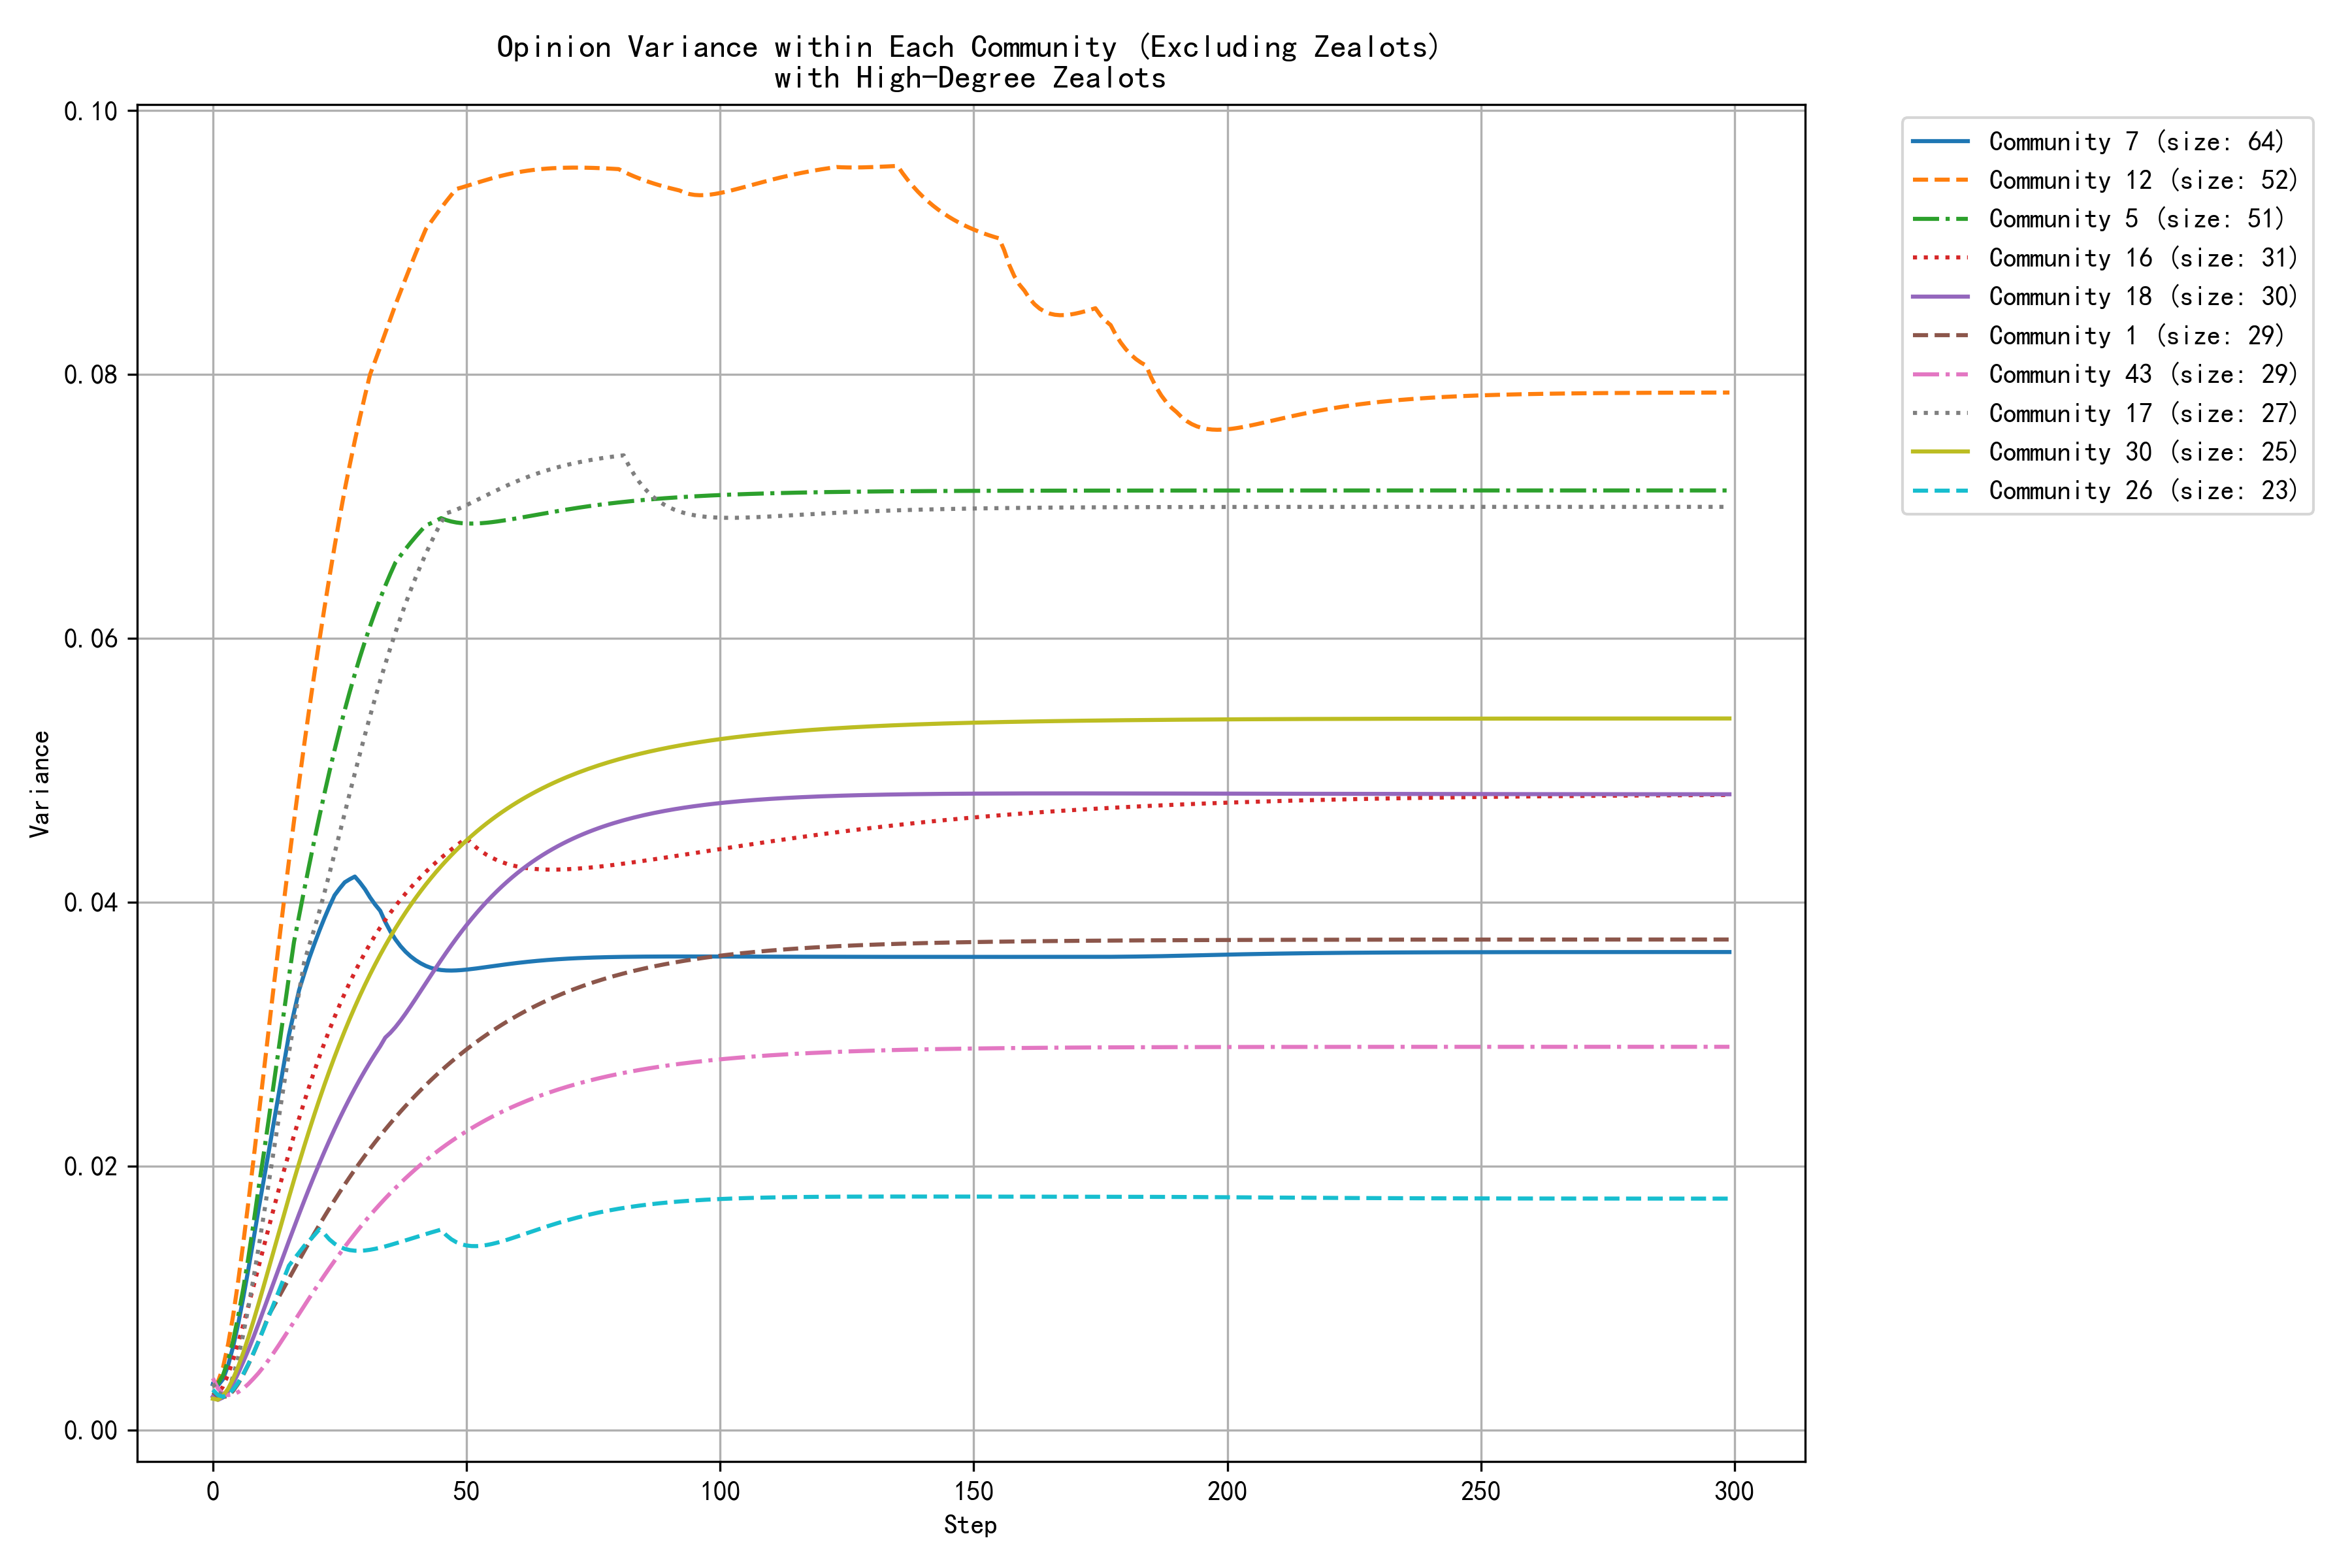

Source data for this figure (header and first rows):
step, community_0, community_1, community_2, community_3, community_5, community_6, community_7, community_9, community_12, community_13, community_14, community_16, community_17, community_18, community_26, community_30, community_33, community_43, community_59, community_78, community_140
0, 0.0051, 0.0029, 0.0032, 0.0030, 0.0035, 0.0037, 0.0035, 0.0030, 0.0033, 0.0024, 0.0038, 0.0025, 0.0035, 0.0025, 0.0030, 0.0024, 0.0044, 0.0039, 0.0040, 0.0034, 0.0035
1, 0.0046, 0.0026, 0.0039, 0.0034, 0.0035, 0.0042, 0.0034, 0.0043, 0.0036, 0.0022, 0.0043, 0.0027, 0.0029, 0.0023, 0.0026, 0.0023, 0.0050, 0.0031, 0.0036, 0.0040, 0.0032
2, 0.0050, 0.0025, 0.0054, 0.0041, 0.0041, 0.0049, 0.0038, 0.0058, 0.0047, 0.0025, 0.0049, 0.0033, 0.0027, 0.0025, 0.0025, 0.0026, 0.0058, 0.0027, 0.0042, 0.0044, 0.0030
3, 0.0055, 0.0026, 0.0071, 0.0051, 0.0053, 0.0058, 0.0049, 0.0074, 0.0065, 0.0029, 0.0056, 0.0042, 0.0030, 0.0029, 0.0027, 0.0031, 0.0067, 0.0026, 0.0051, 0.0052, 0.0029
4, 0.0062, 0.0030, 0.0090, 0.0062, 0.0068, 0.0068, 0.0063, 0.0091, 0.0087, 0.0038, 0.0063, 0.0053, 0.0041, 0.0035, 0.0031, 0.0039, 0.0078, 0.0027, 0.0069, 0.0060, 0.0028
5, 0.0070, 0.0035, 0.0110, 0.0074, 0.0086, 0.0079, 0.0080, 0.0109, 0.0113, 0.0048, 0.0071, 0.0066, 0.0055, 0.0043, 0.0036, 0.0048, 0.0090, 0.0029, 0.0091, 0.0070, 0.0028
6, 0.0078, 0.0042, 0.0130, 0.0084, 0.0107, 0.0090, 0.0100, 0.0127, 0.0142, 0.0058, 0.0080, 0.0080, 0.0073, 0.0052, 0.0042, 0.0059, 0.0103, 0.0031, 0.0116, 0.0081, 0.0029
7, 0.0086, 0.0049, 0.0151, 0.0094, 0.0130, 0.0102, 0.0122, 0.0146, 0.0172, 0.0070, 0.0088, 0.0094, 0.0093, 0.0061, 0.0050, 0.0070, 0.0116, 0.0035, 0.0143, 0.0092, 0.0032
8, 0.0095, 0.0058, 0.0172, 0.0105, 0.0156, 0.0115, 0.0144, 0.0164, 0.0204, 0.0082, 0.0097, 0.0108, 0.0115, 0.0070, 0.0058, 0.0082, 0.0130, 0.0039, 0.0171, 0.0104, 0.0035
9, 0.0104, 0.0067, 0.0194, 0.0116, 0.0183, 0.0127, 0.0167, 0.0182, 0.0237, 0.0094, 0.0105, 0.0123, 0.0138, 0.0080, 0.0067, 0.0095, 0.0144, 0.0043, 0.0201, 0.0117, 0.0039
10, 0.0113, 0.0077, 0.0214, 0.0127, 0.0208, 0.0140, 0.0189, 0.0199, 0.0270, 0.0106, 0.0115, 0.0138, 0.0162, 0.0091, 0.0076, 0.0109, 0.0158, 0.0048, 0.0231, 0.0130, 0.0043
11, 0.0122, 0.0087, 0.0235, 0.0130, 0.0235, 0.0152, 0.0211, 0.0216, 0.0303, 0.0119, 0.0125, 0.0153, 0.0187, 0.0101, 0.0086, 0.0122, 0.0172, 0.0053, 0.0261, 0.0142, 0.0048
12, 0.0131, 0.0094, 0.0254, 0.0134, 0.0262, 0.0165, 0.0233, 0.0232, 0.0336, 0.0131, 0.0135, 0.0168, 0.0211, 0.0112, 0.0095, 0.0136, 0.0186, 0.0058, 0.0291, 0.0155, 0.0054
13, 0.0147, 0.0101, 0.0273, 0.0139, 0.0289, 0.0177, 0.0255, 0.0247, 0.0368, 0.0144, 0.0145, 0.0182, 0.0236, 0.0122, 0.0105, 0.0149, 0.0200, 0.0064, 0.0321, 0.0168, 0.0059
14, 0.0165, 0.0108, 0.0292, 0.0144, 0.0316, 0.0189, 0.0278, 0.0262, 0.0400, 0.0156, 0.0155, 0.0196, 0.0261, 0.0133, 0.0115, 0.0163, 0.0214, 0.0070, 0.0351, 0.0181, 0.0065
15, 0.0183, 0.0115, 0.0310, 0.0149, 0.0343, 0.0201, 0.0299, 0.0276, 0.0431, 0.0168, 0.0164, 0.0210, 0.0286, 0.0143, 0.0124, 0.0176, 0.0228, 0.0076, 0.0379, 0.0193, 0.0070
16, 0.0202, 0.0122, 0.0327, 0.0155, 0.0370, 0.0212, 0.0317, 0.0289, 0.0461, 0.0180, 0.0174, 0.0223, 0.0309, 0.0153, 0.0129, 0.0189, 0.0241, 0.0082, 0.0407, 0.0205, 0.0076
17, 0.0221, 0.0129, 0.0343, 0.0161, 0.0390, 0.0223, 0.0333, 0.0301, 0.0491, 0.0183, 0.0183, 0.0236, 0.0332, 0.0164, 0.0134, 0.0202, 0.0254, 0.0088, 0.0435, 0.0217, 0.0082
18, 0.0240, 0.0135, 0.0358, 0.0166, 0.0409, 0.0233, 0.0346, 0.0313, 0.0519, 0.0187, 0.0192, 0.0248, 0.0354, 0.0173, 0.0139, 0.0215, 0.0267, 0.0094, 0.0461, 0.0229, 0.0087
19, 0.0259, 0.0142, 0.0373, 0.0172, 0.0428, 0.0243, 0.0358, 0.0296, 0.0546, 0.0191, 0.0201, 0.0260, 0.0367, 0.0183, 0.0143, 0.0227, 0.0279, 0.0100, 0.0486, 0.0241, 0.0093
20, 0.0277, 0.0149, 0.0387, 0.0178, 0.0447, 0.0247, 0.0368, 0.0281, 0.0573, 0.0195, 0.0209, 0.0272, 0.0380, 0.0193, 0.0148, 0.0239, 0.0291, 0.0106, 0.0511, 0.0252, 0.0098
21, 0.0296, 0.0155, 0.0400, 0.0184, 0.0465, 0.0251, 0.0378, 0.0269, 0.0598, 0.0199, 0.0218, 0.0283, 0.0393, 0.0202, 0.0152, 0.0250, 0.0303, 0.0112, 0.0534, 0.0256, 0.0104
22, 0.0314, 0.0162, 0.0413, 0.0189, 0.0482, 0.0254, 0.0388, 0.0258, 0.0623, 0.0202, 0.0226, 0.0293, 0.0407, 0.0211, 0.0149, 0.0262, 0.0314, 0.0117, 0.0556, 0.0261, 0.0109
23, 0.0331, 0.0168, 0.0424, 0.0194, 0.0499, 0.0258, 0.0397, 0.0250, 0.0647, 0.0206, 0.0234, 0.0303, 0.0422, 0.0220, 0.0144, 0.0272, 0.0325, 0.0123, 0.0578, 0.0266, 0.0114
24, 0.0348, 0.0174, 0.0436, 0.0200, 0.0515, 0.0262, 0.0405, 0.0242, 0.0670, 0.0210, 0.0242, 0.0313, 0.0437, 0.0228, 0.0141, 0.0283, 0.0335, 0.0128, 0.0598, 0.0271, 0.0119
25, 0.0364, 0.0180, 0.0446, 0.0205, 0.0531, 0.0265, 0.0410, 0.0236, 0.0692, 0.0214, 0.0250, 0.0322, 0.0452, 0.0236, 0.0139, 0.0293, 0.0345, 0.0133, 0.0618, 0.0276, 0.0123
26, 0.0380, 0.0186, 0.0456, 0.0210, 0.0546, 0.0269, 0.0415, 0.0225, 0.0713, 0.0218, 0.0257, 0.0331, 0.0468, 0.0244, 0.0137, 0.0302, 0.0354, 0.0139, 0.0636, 0.0281, 0.0128
27, 0.0395, 0.0192, 0.0465, 0.0214, 0.0560, 0.0272, 0.0417, 0.0216, 0.0732, 0.0222, 0.0258, 0.0339, 0.0483, 0.0252, 0.0136, 0.0312, 0.0364, 0.0144, 0.0653, 0.0286, 0.0132
28, 0.0409, 0.0197, 0.0474, 0.0219, 0.0573, 0.0276, 0.0419, 0.0208, 0.0750, 0.0226, 0.0260, 0.0347, 0.0498, 0.0259, 0.0136, 0.0321, 0.0372, 0.0149, 0.0670, 0.0291, 0.0136
29, 0.0423, 0.0203, 0.0482, 0.0223, 0.0586, 0.0279, 0.0415, 0.0201, 0.0767, 0.0230, 0.0264, 0.0355, 0.0513, 0.0266, 0.0136, 0.0329, 0.0381, 0.0153, 0.0686, 0.0296, 0.0140
30, 0.0436, 0.0208, 0.0490, 0.0227, 0.0598, 0.0282, 0.0410, 0.0195, 0.0784, 0.0233, 0.0269, 0.0362, 0.0527, 0.0272, 0.0136, 0.0337, 0.0389, 0.0158, 0.0701, 0.0301, 0.0144
31, 0.0448, 0.0213, 0.0497, 0.0231, 0.0609, 0.0286, 0.0404, 0.0190, 0.0800, 0.0237, 0.0275, 0.0368, 0.0541, 0.0279, 0.0137, 0.0345, 0.0397, 0.0163, 0.0715, 0.0306, 0.0147
32, 0.0460, 0.0218, 0.0504, 0.0235, 0.0620, 0.0289, 0.0398, 0.0186, 0.0810, 0.0240, 0.0282, 0.0375, 0.0555, 0.0285, 0.0137, 0.0353, 0.0404, 0.0167, 0.0728, 0.0311, 0.0151
33, 0.0471, 0.0223, 0.0511, 0.0239, 0.0630, 0.0291, 0.0393, 0.0182, 0.0821, 0.0244, 0.0289, 0.0381, 0.0568, 0.0291, 0.0138, 0.0360, 0.0411, 0.0171, 0.0741, 0.0316, 0.0154
34, 0.0482, 0.0228, 0.0517, 0.0242, 0.0640, 0.0294, 0.0385, 0.0179, 0.0831, 0.0247, 0.0296, 0.0387, 0.0581, 0.0297, 0.0139, 0.0367, 0.0418, 0.0175, 0.0753, 0.0320, 0.0157
35, 0.0492, 0.0232, 0.0522, 0.0245, 0.0649, 0.0297, 0.0378, 0.0177, 0.0842, 0.0251, 0.0303, 0.0392, 0.0593, 0.0301, 0.0140, 0.0374, 0.0424, 0.0179, 0.0764, 0.0325, 0.0159
36, 0.0501, 0.0237, 0.0528, 0.0248, 0.0657, 0.0300, 0.0372, 0.0174, 0.0853, 0.0254, 0.0310, 0.0397, 0.0604, 0.0305, 0.0141, 0.0380, 0.0430, 0.0183, 0.0774, 0.0329, 0.0162
37, 0.0510, 0.0241, 0.0533, 0.0251, 0.0663, 0.0302, 0.0367, 0.0173, 0.0863, 0.0257, 0.0317, 0.0402, 0.0616, 0.0310, 0.0142, 0.0386, 0.0436, 0.0187, 0.0784, 0.0333, 0.0165
38, 0.0518, 0.0246, 0.0537, 0.0254, 0.0668, 0.0295, 0.0362, 0.0171, 0.0873, 0.0261, 0.0324, 0.0407, 0.0626, 0.0316, 0.0144, 0.0392, 0.0442, 0.0191, 0.0794, 0.0337, 0.0167
39, 0.0526, 0.0250, 0.0541, 0.0257, 0.0673, 0.0290, 0.0359, 0.0170, 0.0882, 0.0264, 0.0309, 0.0411, 0.0637, 0.0321, 0.0145, 0.0398, 0.0447, 0.0194, 0.0803, 0.0341, 0.0169
40, 0.0533, 0.0254, 0.0546, 0.0259, 0.0677, 0.0284, 0.0356, 0.0169, 0.0892, 0.0267, 0.0295, 0.0415, 0.0646, 0.0327, 0.0146, 0.0403, 0.0452, 0.0198, 0.0811, 0.0344, 0.0171
41, 0.0540, 0.0258, 0.0549, 0.0262, 0.0681, 0.0280, 0.0354, 0.0169, 0.0901, 0.0270, 0.0284, 0.0419, 0.0655, 0.0333, 0.0147, 0.0408, 0.0457, 0.0201, 0.0819, 0.0348, 0.0173
42, 0.0547, 0.0261, 0.0553, 0.0264, 0.0686, 0.0278, 0.0352, 0.0168, 0.0910, 0.0273, 0.0275, 0.0423, 0.0664, 0.0339, 0.0148, 0.0413, 0.0462, 0.0204, 0.0826, 0.0351, 0.0175
43, 0.0553, 0.0265, 0.0556, 0.0266, 0.0687, 0.0276, 0.0350, 0.0168, 0.0916, 0.0275, 0.0267, 0.0427, 0.0672, 0.0345, 0.0150, 0.0418, 0.0466, 0.0207, 0.0833, 0.0354, 0.0177
44, 0.0559, 0.0269, 0.0559, 0.0268, 0.0689, 0.0276, 0.0349, 0.0168, 0.0921, 0.0278, 0.0261, 0.0430, 0.0680, 0.0350, 0.0151, 0.0423, 0.0471, 0.0210, 0.0840, 0.0358, 0.0178
45, 0.0564, 0.0272, 0.0562, 0.0270, 0.0691, 0.0276, 0.0349, 0.0168, 0.0926, 0.0281, 0.0256, 0.0434, 0.0688, 0.0356, 0.0152, 0.0427, 0.0475, 0.0213, 0.0846, 0.0360, 0.0180
46, 0.0569, 0.0276, 0.0565, 0.0272, 0.0690, 0.0277, 0.0348, 0.0167, 0.0931, 0.0284, 0.0253, 0.0437, 0.0695, 0.0362, 0.0148, 0.0431, 0.0478, 0.0216, 0.0852, 0.0363, 0.0181
47, 0.0574, 0.0279, 0.0568, 0.0274, 0.0689, 0.0279, 0.0348, 0.0166, 0.0936, 0.0286, 0.0250, 0.0440, 0.0696, 0.0367, 0.0145, 0.0436, 0.0482, 0.0219, 0.0857, 0.0366, 0.0183
48, 0.0579, 0.0282, 0.0570, 0.0275, 0.0688, 0.0281, 0.0348, 0.0166, 0.0941, 0.0289, 0.0248, 0.0443, 0.0698, 0.0372, 0.0142, 0.0439, 0.0485, 0.0221, 0.0862, 0.0369, 0.0184
49, 0.0583, 0.0285, 0.0572, 0.0277, 0.0687, 0.0283, 0.0349, 0.0166, 0.0942, 0.0291, 0.0246, 0.0446, 0.0699, 0.0378, 0.0141, 0.0443, 0.0489, 0.0224, 0.0867, 0.0371, 0.0185
50, 0.0587, 0.0288, 0.0574, 0.0279, 0.0687, 0.0285, 0.0349, 0.0165, 0.0943, 0.0293, 0.0245, 0.0449, 0.0701, 0.0383, 0.0140, 0.0447, 0.0492, 0.0226, 0.0872, 0.0373, 0.0186
51, 0.0591, 0.0291, 0.0576, 0.0280, 0.0687, 0.0288, 0.0349, 0.0165, 0.0944, 0.0296, 0.0244, 0.0445, 0.0703, 0.0387, 0.0139, 0.0450, 0.0495, 0.0229, 0.0876, 0.0376, 0.0187
52, 0.0594, 0.0294, 0.0578, 0.0281, 0.0687, 0.0291, 0.0350, 0.0165, 0.0945, 0.0298, 0.0244, 0.0441, 0.0705, 0.0392, 0.0139, 0.0454, 0.0498, 0.0231, 0.0880, 0.0378, 0.0188
53, 0.0597, 0.0297, 0.0580, 0.0282, 0.0687, 0.0294, 0.0350, 0.0165, 0.0946, 0.0300, 0.0244, 0.0438, 0.0707, 0.0396, 0.0140, 0.0457, 0.0500, 0.0233, 0.0884, 0.0380, 0.0189
54, 0.0600, 0.0300, 0.0582, 0.0284, 0.0688, 0.0297, 0.0351, 0.0165, 0.0948, 0.0302, 0.0244, 0.0436, 0.0709, 0.0400, 0.0140, 0.0460, 0.0503, 0.0235, 0.0887, 0.0382, 0.0189
55, 0.0603, 0.0302, 0.0583, 0.0285, 0.0688, 0.0300, 0.0351, 0.0166, 0.0949, 0.0304, 0.0245, 0.0434, 0.0710, 0.0404, 0.0141, 0.0463, 0.0506, 0.0237, 0.0891, 0.0384, 0.0190
56, 0.0606, 0.0305, 0.0585, 0.0286, 0.0689, 0.0303, 0.0352, 0.0166, 0.0950, 0.0306, 0.0245, 0.0432, 0.0712, 0.0408, 0.0142, 0.0466, 0.0508, 0.0239, 0.0894, 0.0385, 0.0191
57, 0.0608, 0.0307, 0.0586, 0.0287, 0.0689, 0.0306, 0.0352, 0.0166, 0.0951, 0.0308, 0.0246, 0.0430, 0.0714, 0.0412, 0.0143, 0.0468, 0.0510, 0.0241, 0.0897, 0.0387, 0.0191
58, 0.0611, 0.0310, 0.0587, 0.0288, 0.0690, 0.0309, 0.0353, 0.0166, 0.0952, 0.0310, 0.0247, 0.0429, 0.0716, 0.0415, 0.0144, 0.0471, 0.0512, 0.0243, 0.0899, 0.0389, 0.0192
59, 0.0613, 0.0312, 0.0588, 0.0289, 0.0690, 0.0312, 0.0353, 0.0166, 0.0952, 0.0312, 0.0247, 0.0428, 0.0718, 0.0419, 0.0145, 0.0473, 0.0514, 0.0245, 0.0902, 0.0390, 0.0192
... 240 more rows
